2-way image classification set "data" from GitHub (DavLeonardo/DeepThinking-VisionComputadora2025-2); label vocabulary: normal, pneumonia.

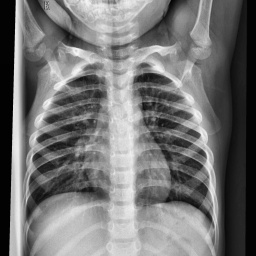
Label: normal

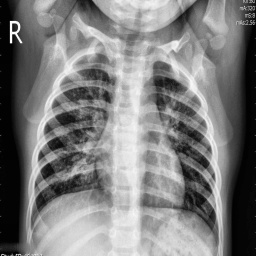
Label: pneumonia

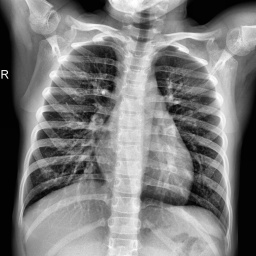
Label: normal

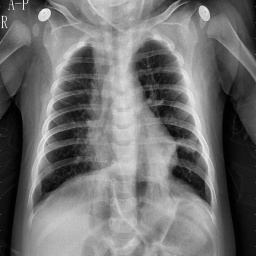
Label: pneumonia

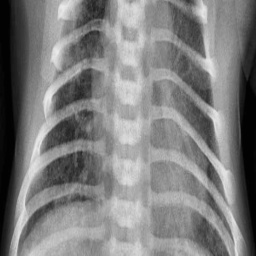
Label: pneumonia

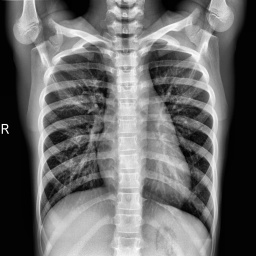
Label: normal
